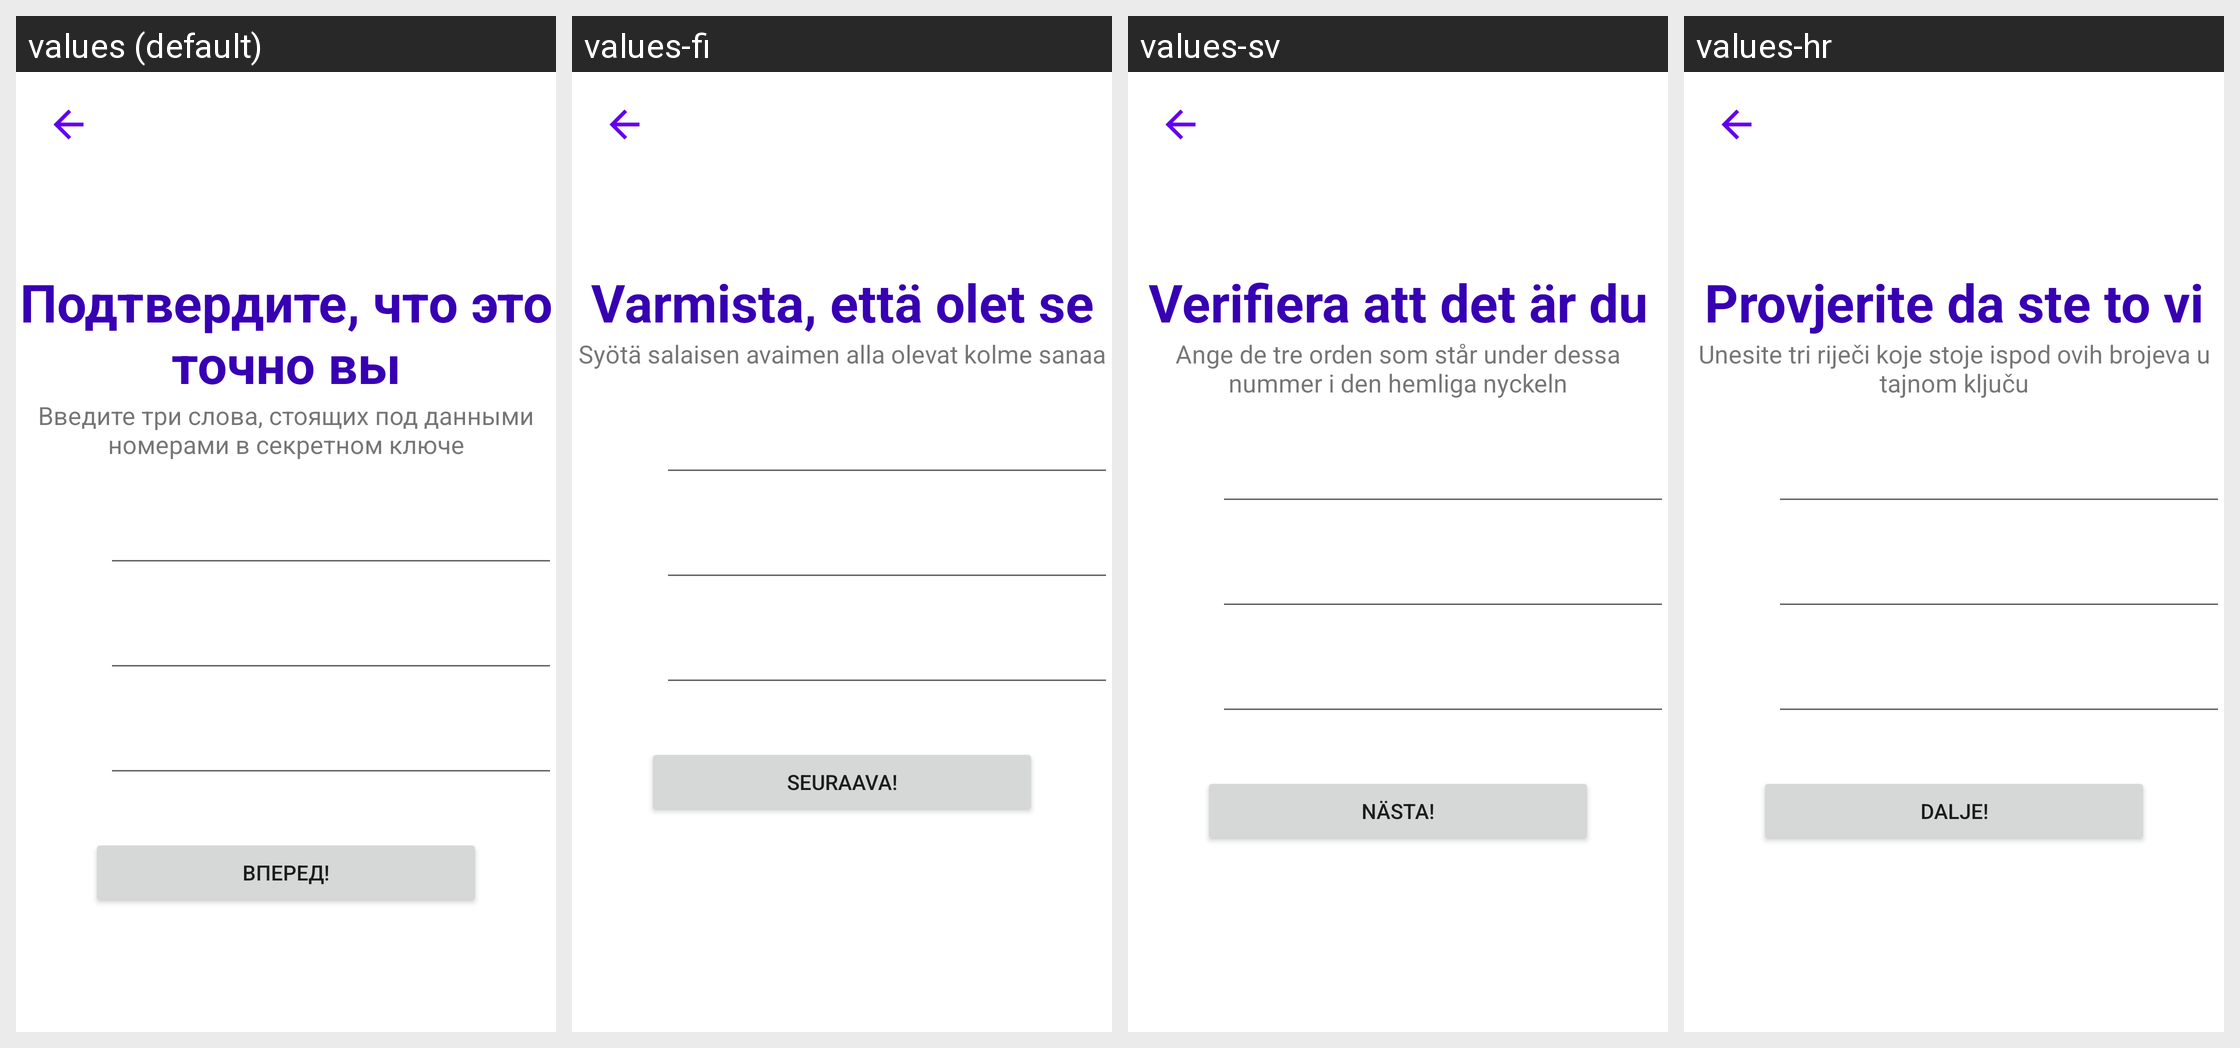

This grid shows one Android layout under several languages. Give, for every string resource on the screen, its name, the default text and each shown locale's text.
Android screen res/layout/check_secret_key_activity.xml rendered under 4 locales, left to right: values (default), values-fi, values-sv, values-hr. Device: Nexus 5 (rendered at 1080×1920; each locale shown at half size, 540×960, under a caption strip naming it); theme Theme.VchatMessenger.
Other locales in the repository, not shown: values-cs, values-de, values-en, values-es, values-fr, values-hu, values-nl, values-ro, values-sk, values-sr.
Strings drawn on this screen, with the default value and each locale's value (text and hints the layout hard-codes, and strings that could not be matched under every locale, appear in the picture but are not listed):

secret_key
  values: Подтвердите, что это точно вы
  values-fi: Varmista, että olet se
  values-sv: Verifiera att det är du
  values-hr: Provjerite da ste to vi

secret_key_hint_text
  values: Введите три слова, стоящих под данными номерами в секретном ключе
  values-fi: Syötä salaisen avaimen alla olevat kolme sanaa
  values-sv: Ange de tre orden som står under dessa nummer i den hemliga nyckeln
  values-hr: Unesite tri riječi koje stoje ispod ovih brojeva u tajnom ključu

forvard_text
  values: Вперед!
  values-fi: Seuraava!
  values-sv: Nästa!
  values-hr: Dalje!
